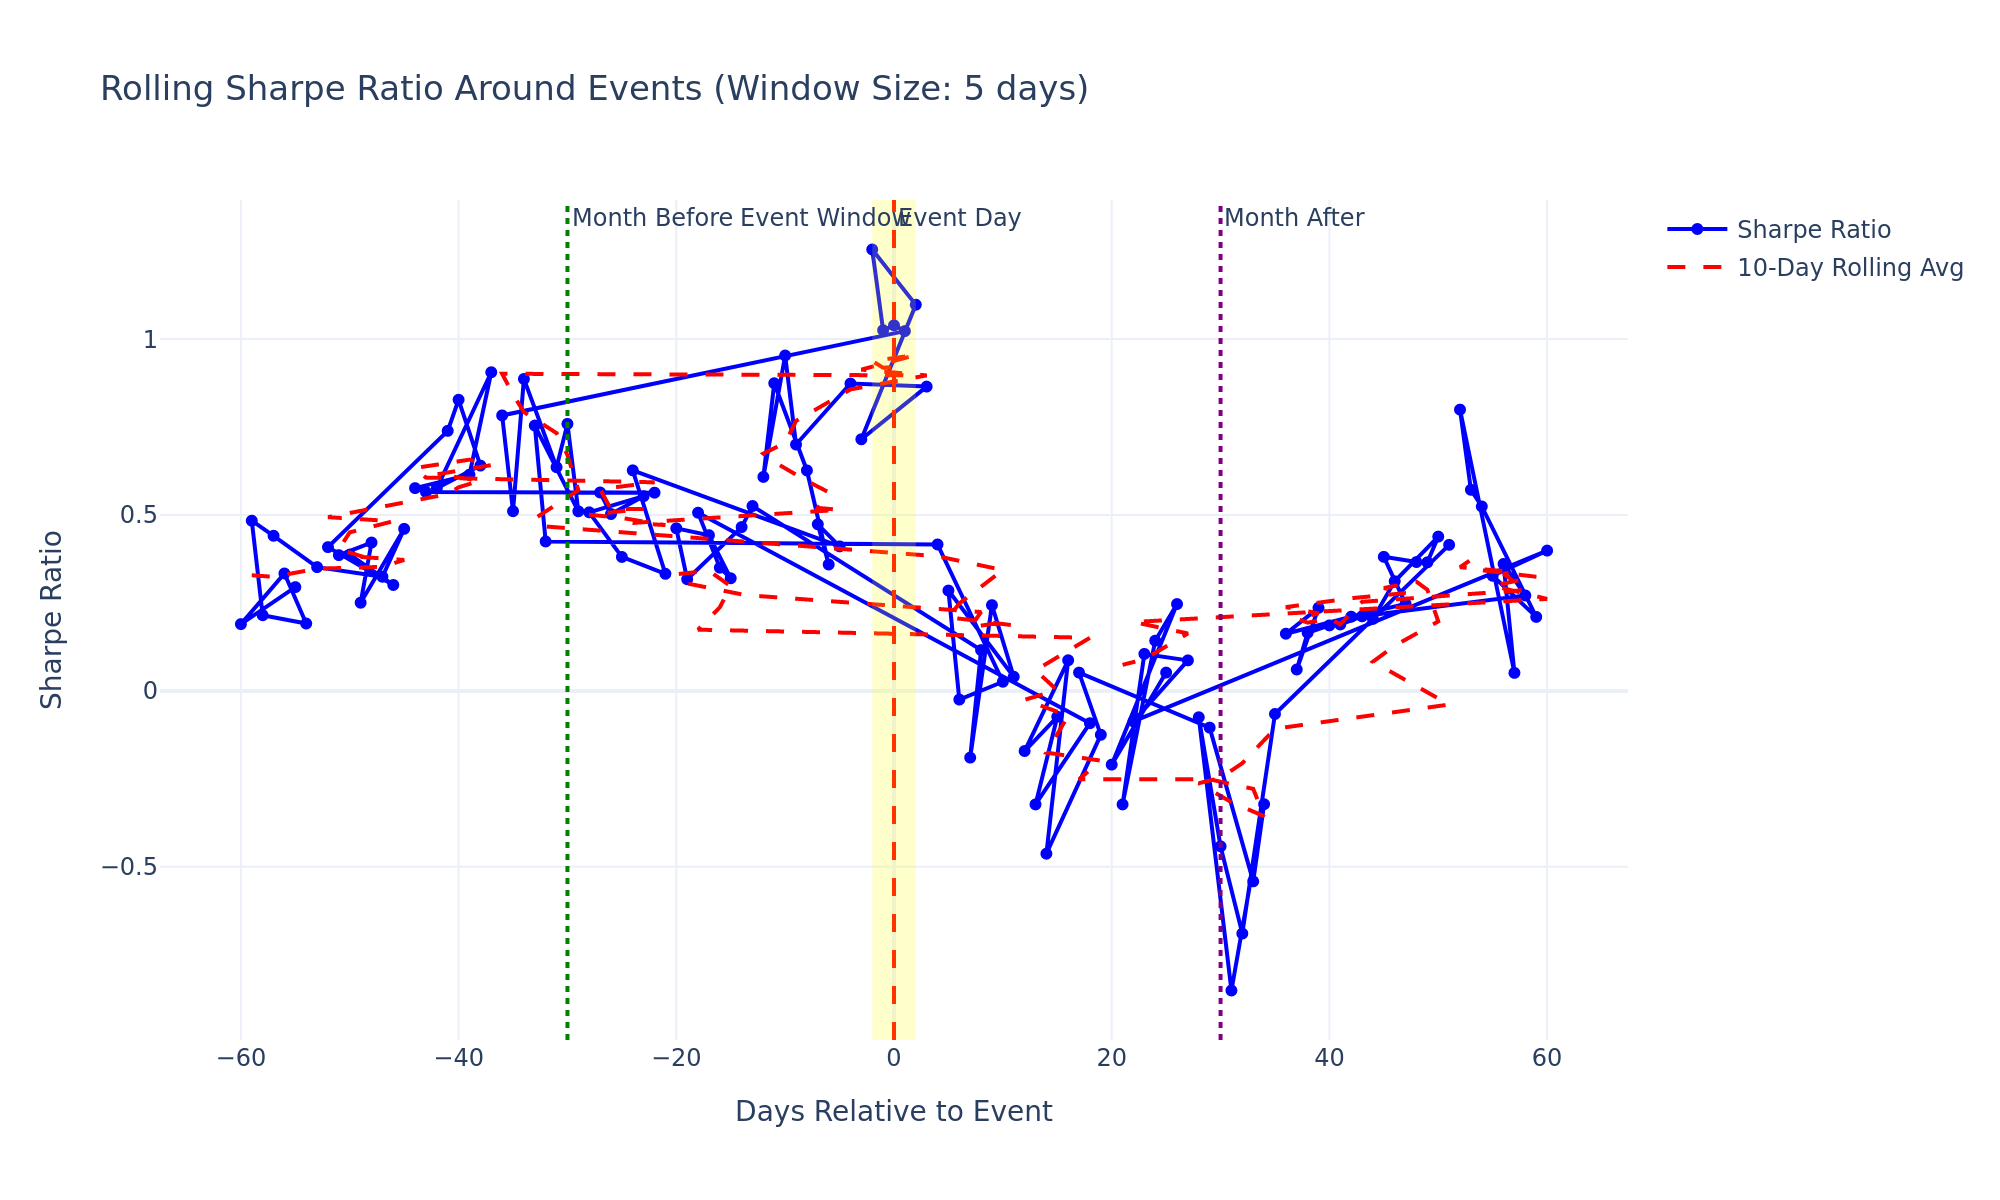

The table this chart was drawn from, first rows:
days_to_event, mean_return, std_dev, sharpe_ratio, num_observations, unique_events
-55, 0.0006343, 0.03413, 0.2951, 3148, 581
-60, 0.000347, 0.02901, 0.1899, 1720, 526
-56, 0.0007138, 0.03394, 0.3338, 3245, 871
-54, 0.0004341, 0.03598, 0.1915, 2969, 409
-58, 0.0004521, 0.03335, 0.2152, 3349, 626
-59, 0.001036, 0.034, 0.4838, 2478, 568
-57, 0.0009467, 0.03408, 0.441, 3404, 758
-53, 0.0008049, 0.0363, 0.3519, 2717, 529
-47, 0.00064, 0.03131, 0.3245, 2964, 412
-45, 0.0007972, 0.02747, 0.4607, 2900, 573
-49, 0.0005082, 0.03218, 0.2507, 3245, 867
-48, 0.0008438, 0.03176, 0.4218, 3158, 580
-51, 0.0008361, 0.03439, 0.3859, 3361, 619
-50, 0.0008983, 0.0368, 0.3875, 3412, 767
-46, 0.00061, 0.03215, 0.3012, 2715, 532
-52, 0.0009243, 0.0359, 0.4088, 2903, 579
-41, 0.001514, 0.03251, 0.7393, 3165, 579
-40, 0.001742, 0.03341, 0.8276, 2972, 412
-38, 0.001394, 0.03456, 0.6405, 2912, 572
-42, 0.001159, 0.03194, 0.5763, 3239, 865
-37, 0.001736, 0.03042, 0.9058, 3375, 616
-39, 0.001326, 0.03426, 0.6145, 2723, 544
-44, 0.001004, 0.02763, 0.5765, 3353, 618
-43, 0.0009854, 0.02766, 0.5655, 3400, 765
-22, 0.00108, 0.03042, 0.5635, 3380, 756
-27, 0.001079, 0.03037, 0.5641, 3119, 570
-26, 0.0009575, 0.03023, 0.5028, 2921, 406
-23, 0.001108, 0.03176, 0.5536, 3323, 623
-28, 0.0009463, 0.02959, 0.5077, 3226, 866
-25, 0.0007221, 0.0301, 0.3808, 2678, 516
-21, 0.0006349, 0.03028, 0.3329, 3228, 865
-24, 0.001192, 0.03018, 0.627, 2864, 563
-5, 0.0008888, 0.03435, 0.4108, 2956, 407
-7, 0.001044, 0.035, 0.4736, 3240, 871
-6, 0.0007458, 0.03295, 0.3594, 3141, 574
-8, 0.001458, 0.03693, 0.6267, 3405, 763
-11, 0.002637, 0.04786, 0.8746, 2714, 533
-12, 0.001704, 0.04448, 0.6083, 2958, 406
-10, 0.002342, 0.039, 0.9534, 2899, 572
-9, 0.00164, 0.03718, 0.7004, 3364, 625
-4, 0.001942, 0.03529, 0.8737, 2718, 526
3, 0.007865, 0.1443, 0.8651, 2651, 506
-3, 0.001585, 0.03517, 0.7153, 2908, 578
2, 0.009651, 0.1396, 1.098, 2929, 399
-2, 0.003331, 0.04214, 1.255, 3389, 633
-1, 0.007998, 0.1238, 1.025, 3437, 764
0, 0.008303, 0.1268, 1.039, 3258, 888
1, 0.008695, 0.135, 1.023, 3131, 574
-36, 0.001466, 0.02972, 0.7831, 3410, 768
-35, 0.0009362, 0.02909, 0.5109, 3251, 875
-34, 0.001678, 0.03004, 0.8867, 3159, 579
-31, 0.001188, 0.02965, 0.636, 2888, 567
-30, 0.00146, 0.03052, 0.7591, 3341, 623
-29, 0.0009518, 0.02959, 0.5105, 3387, 761
-33, 0.001379, 0.02903, 0.7544, 2958, 413
-32, 0.0007724, 0.02887, 0.4248, 2706, 524
4, 0.00146, 0.05567, 0.4162, 2827, 562
10, 0.00005518, 0.03358, 0.02609, 2669, 526
6, -0.00005381, 0.03475, -0.02458, 3355, 750
5, 0.0009312, 0.05181, 0.2853, 3290, 610
... 61 more rows
